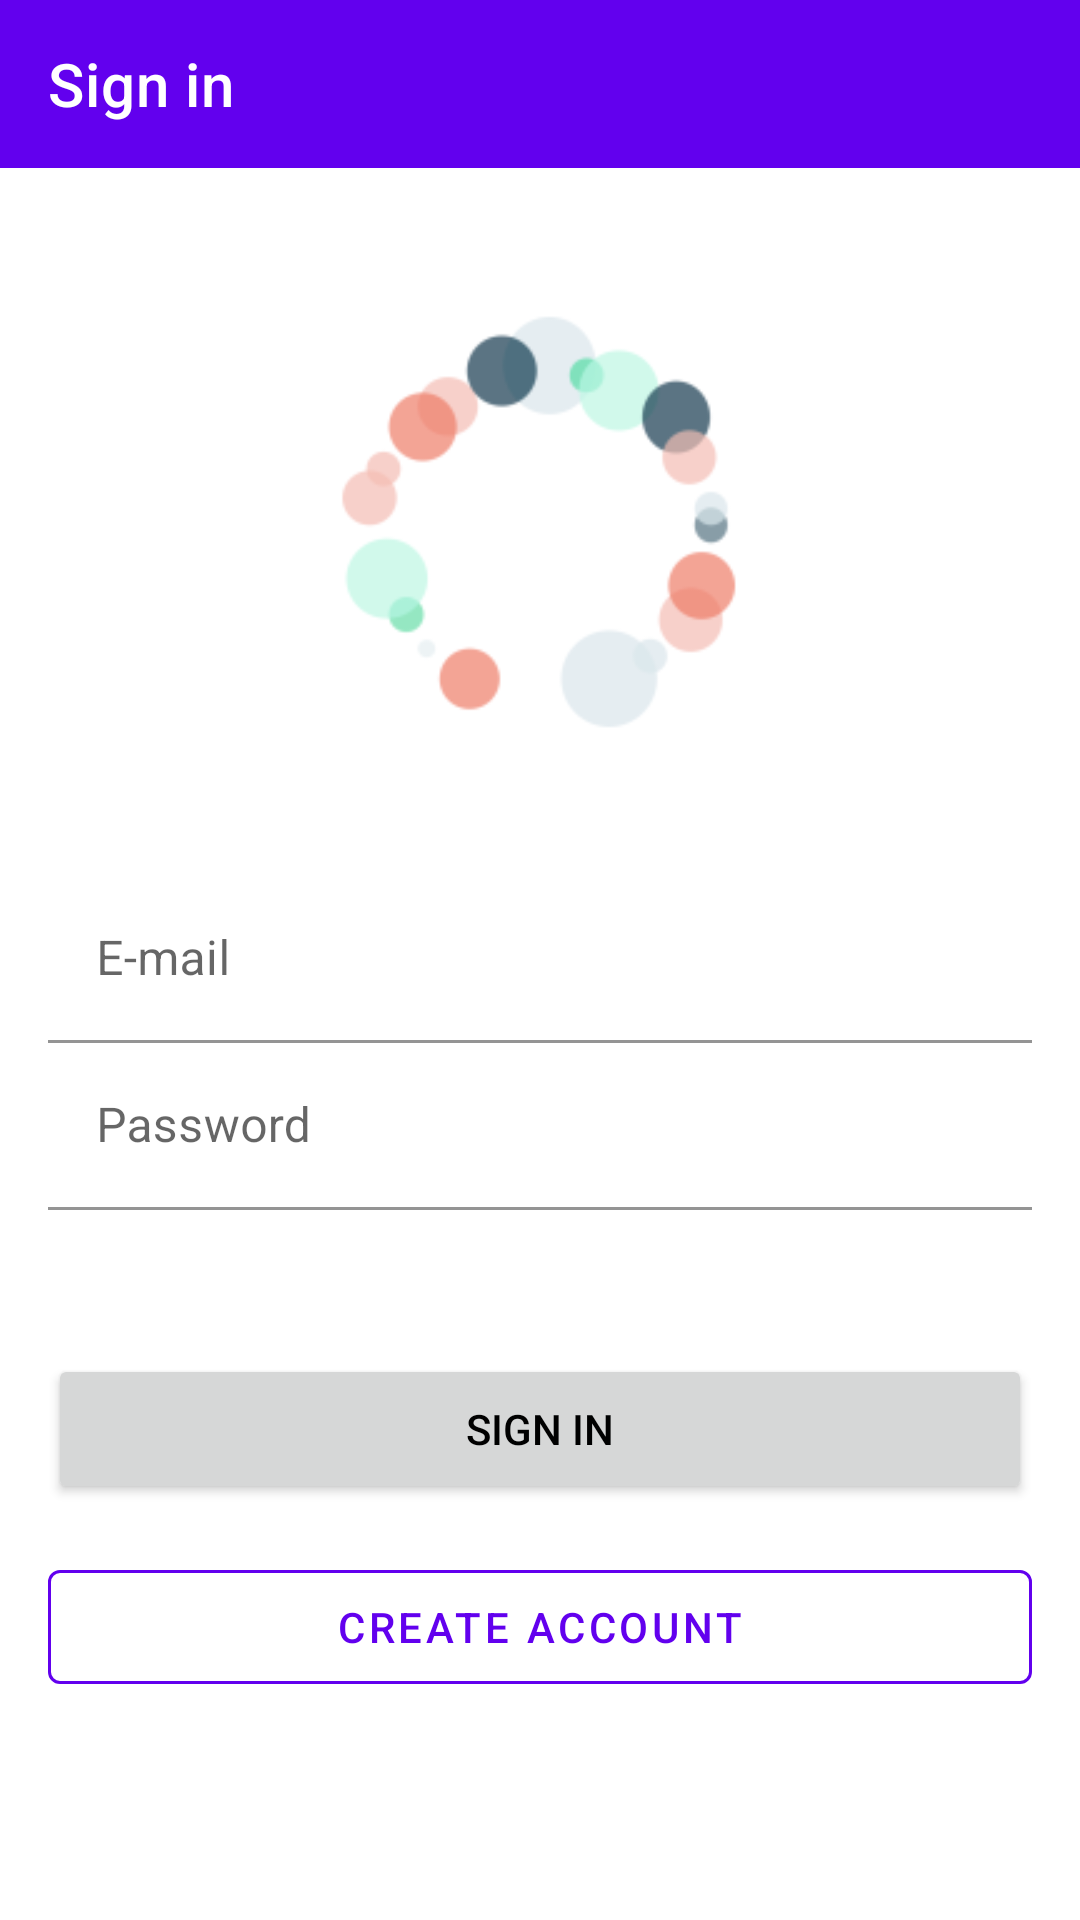

Produce the Android XML layout that renders to this screen, including the resource entries it uses.
<!-- AndroidManifest.xml: application theme Theme.AntiCovid -->
<!-- res/layout/fragment_login.xml -->
<?xml version="1.0" encoding="utf-8"?>
<androidx.constraintlayout.widget.ConstraintLayout xmlns:android="http://schemas.android.com/apk/res/android"
    xmlns:app="http://schemas.android.com/apk/res-auto"
    xmlns:tools="http://schemas.android.com/tools"
    android:layout_width="match_parent"
    android:layout_height="match_parent">

    <com.google.android.material.appbar.MaterialToolbar
        android:id="@+id/toolbar"
        android:layout_width="0dp"
        android:layout_height="wrap_content"
        android:layout_marginBottom="30dp"
        android:background="?colorPrimary"
        app:layout_constraintEnd_toEndOf="parent"
        app:layout_constraintStart_toStartOf="parent"
        app:layout_constraintTop_toTopOf="parent"
        app:title="@string/action_sign_in_short"
        app:titleTextColor="@color/white" />

    <ImageView
        android:id="@+id/logo_view"
        android:layout_width="match_parent"
        android:layout_height="wrap_content"
        android:layout_marginTop="64dp"
        android:scaleType="fitCenter"
        android:scaleX="2.5"
        android:scaleY="2.5"
        android:src="@mipmap/ic_launcher_foreground"
        app:layout_constraintTop_toBottomOf="@id/toolbar" />

    <com.google.android.material.textfield.TextInputLayout
        android:id="@+id/emaillayout"
        android:layout_width="match_parent"
        android:layout_height="wrap_content"
        android:layout_marginStart="16dp"
        android:layout_marginTop="64dp"
        android:layout_marginEnd="16dp"
        android:hint="@string/email_hint"
        app:layout_constraintEnd_toEndOf="parent"
        app:layout_constraintStart_toStartOf="parent"
        app:layout_constraintTop_toBottomOf="@id/logo_view">

        <com.google.android.material.textfield.TextInputEditText
            android:id="@+id/editTextTextEmailAddress"
            android:layout_width="match_parent"
            android:layout_height="wrap_content"
            android:background="@color/transparent"
            android:inputType="textEmailAddress" />

    </com.google.android.material.textfield.TextInputLayout>


    <com.google.android.material.textfield.TextInputLayout
        android:id="@+id/passwordlayout"
        android:layout_width="match_parent"
        android:layout_height="wrap_content"
        android:layout_marginStart="16dp"
        android:layout_marginEnd="16dp"
        android:hint="@string/password"
        app:layout_constraintEnd_toEndOf="parent"
        app:layout_constraintStart_toStartOf="parent"
        app:layout_constraintTop_toBottomOf="@+id/emaillayout">

        <com.google.android.material.textfield.TextInputEditText
            android:id="@+id/editTextPassword"
            android:layout_width="match_parent"
            android:layout_height="wrap_content"
            android:layout_marginBottom="32dp"
            android:background="@color/transparent"
            android:inputType="textPassword" />

    </com.google.android.material.textfield.TextInputLayout>



    <Button
        android:id="@+id/buttonLogin"
        style="@style/Homescreen_button"
        android:layout_width="match_parent"
        android:layout_height="50dp"
        android:layout_margin="16dp"
        android:text="@string/action_sign_in_short"
        app:layout_constraintTop_toBottomOf="@+id/passwordlayout" />


    <com.google.android.material.button.MaterialButton
        android:id="@+id/buttonRegister"
        style="@style/Widget.MaterialComponents.Button.OutlinedButton"
        android:layout_width="match_parent"
        android:layout_height="50dp"
        android:layout_margin="16dp"
        android:height="50dp"
        android:text="@string/register_title"
        android:textColor="@color/purple_500"
        app:layout_constraintTop_toBottomOf="@+id/buttonLogin"
        app:strokeColor="@color/purple_500" />


</androidx.constraintlayout.widget.ConstraintLayout>
<!-- resources referenced by this layout -->
<resources>
  <color name="purple_500">#FF6200EE</color>
  <color name="transparent">#00000000</color>
  <color name="white">#FFFFFFFF</color>
  <!-- mipmap ic_launcher_foreground: png bitmap (mipmap-hdpi, 4196 bytes) -->
  <string name="action_sign_in_short">Sign in</string>
  <string name="email_hint">E-mail</string>
  <string name="password">Password</string>
  <string name="register_title">Create Account</string>
  <style name="Homescreen_button">
          <item name="android:layout_width">0dp</item>
          <item name="android:layout_height">0dp</item>
          <item name="android:layout_margin">8dp</item>
          <item name="textAllCaps">true</item>
      </style>
  <style name="Theme.AntiCovid" parent="Theme.MaterialComponents.DayNight.NoActionBar">
          
          <item name="colorPrimary">@color/purple_500</item>
          <item name="colorPrimaryVariant">@color/purple_700</item>
          <item name="colorOnPrimary">@color/white</item>
          <item name="backgroundColor">@color/white</item>
          
          <item name="android:statusBarColor" tools:targetApi="l">?attr/colorPrimaryVariant</item>
          <item name="colorControlNormal">@color/white</item>
          <item name="android:textColor">@color/black</item>
          
  
          <item name="actionMenuTextColor">@android:color/white</item>
      </style>
  <color name="purple_700">#FF3700B3</color>
  <color name="black">#FF000000</color>
</resources>
